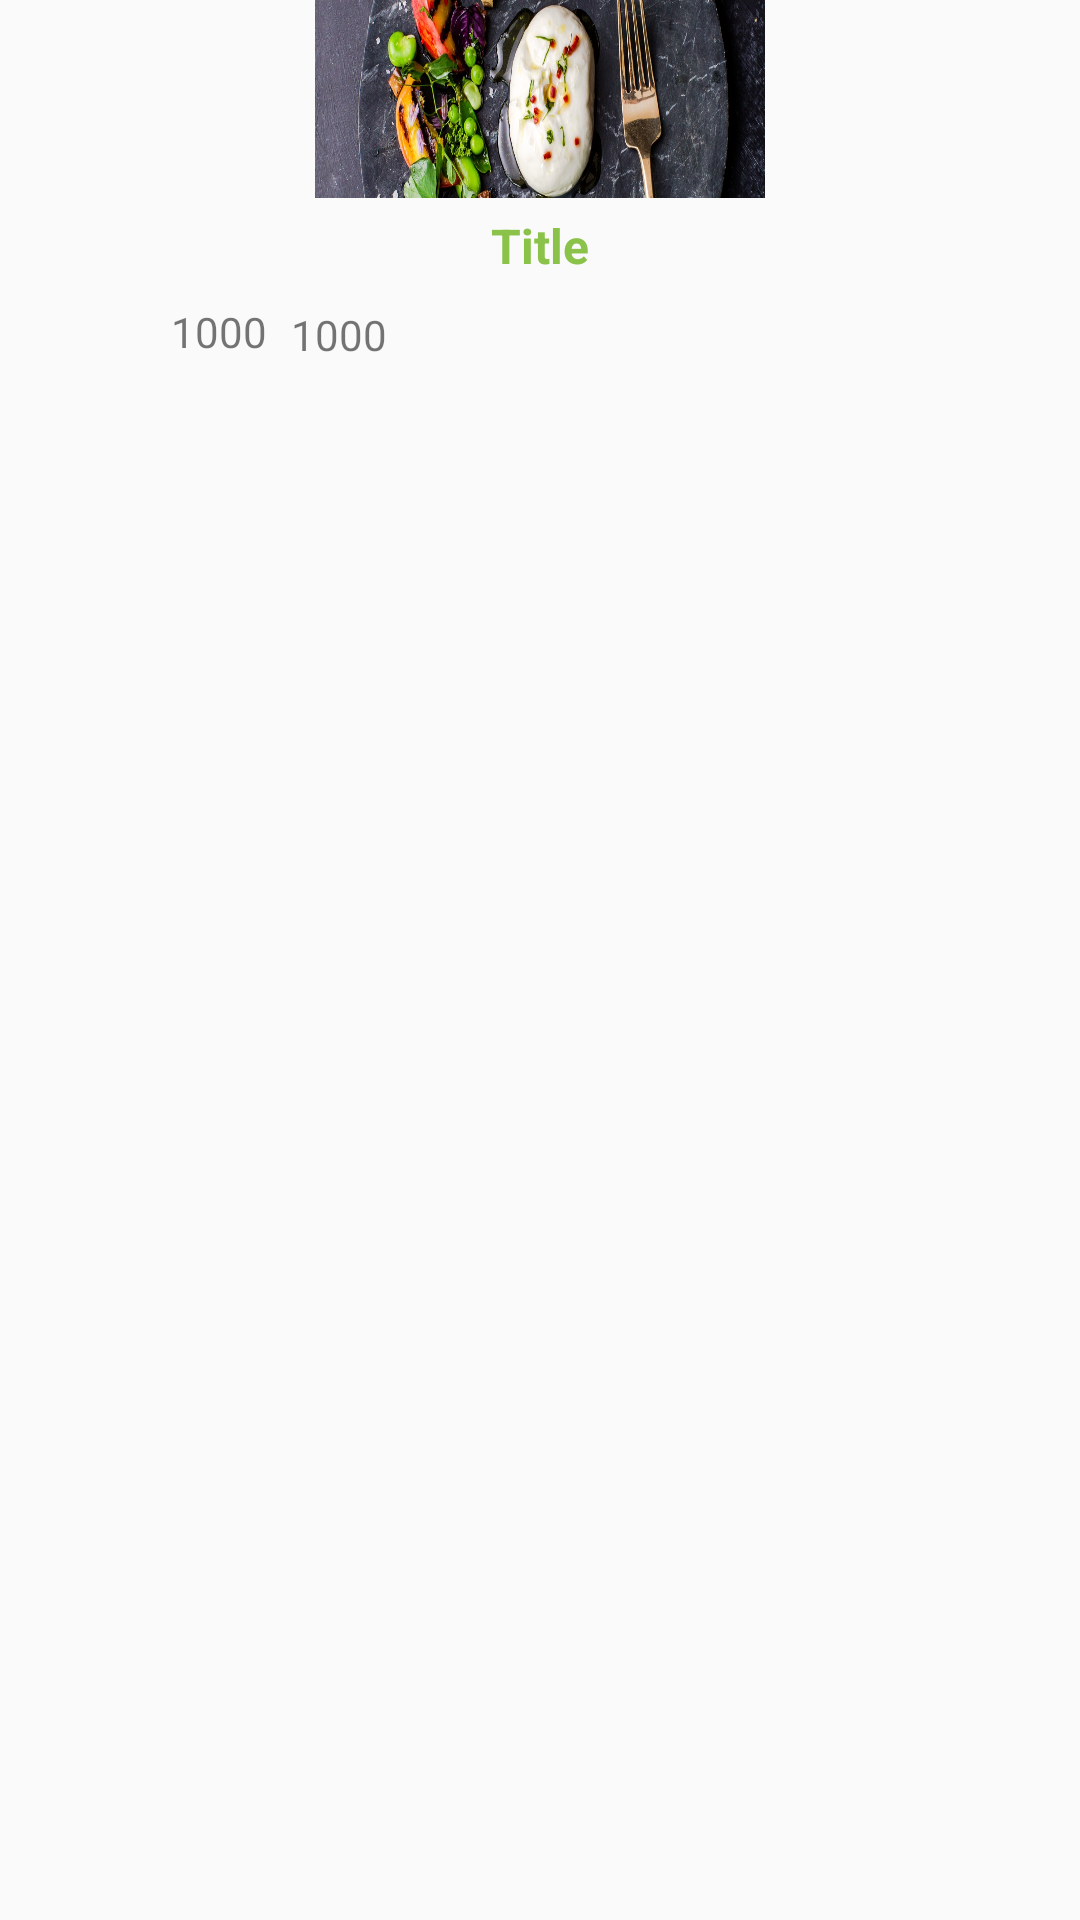

Layout XML and referenced resources for this Android screen:
<!-- AndroidManifest.xml: application theme Theme.Eggxact -->
<!-- res/layout/rating_item_layout.xml -->
<?xml version="1.0" encoding="utf-8"?>
<androidx.constraintlayout.widget.ConstraintLayout xmlns:android="http://schemas.android.com/apk/res/android"
    xmlns:app="http://schemas.android.com/apk/res-auto"
    xmlns:tools="http://schemas.android.com/tools"
    android:layout_width="wrap_content"
    android:layout_height="wrap_content">

    <ImageView
        android:id="@+id/ratingImg"
        android:layout_width="150dp"
        android:layout_height="66dp"
        android:layout_marginStart="20dp"
        android:layout_marginEnd="20dp"
        android:scaleType="fitXY"
        app:layout_constraintEnd_toEndOf="parent"
        app:layout_constraintStart_toStartOf="parent"
        app:layout_constraintTop_toTopOf="parent"
        app:srcCompat="@drawable/header" />

    <TextView
        android:id="@+id/titleRatingRecycler"
        android:layout_width="wrap_content"
        android:layout_height="wrap_content"
        android:layout_marginTop="5dp"
        android:inputType="textMultiLine"
        android:text="Title"
        android:textAlignment="center"
        android:textColor="#8BC34A"
        android:textSize="16sp"
        android:textStyle="bold"
        app:layout_constraintEnd_toEndOf="parent"
        app:layout_constraintStart_toStartOf="parent"
        app:layout_constraintTop_toBottomOf="@+id/ratingImg" />

    <TextView
        android:id="@+id/likesTxt"
        android:layout_width="wrap_content"
        android:layout_height="wrap_content"
        android:text="1000"
        app:layout_constraintEnd_toEndOf="@+id/imageView"
        app:layout_constraintStart_toStartOf="@+id/imageView"
        app:layout_constraintTop_toBottomOf="@+id/imageView" />

    <ImageView
        android:id="@+id/imageView"
        android:layout_width="wrap_content"
        android:layout_height="wrap_content"
        android:layout_marginTop="30dp"
        android:layout_marginEnd="20dp"
        app:layout_constraintEnd_toStartOf="@+id/guideline"
        app:layout_constraintTop_toTopOf="@+id/titleRatingRecycler"
        app:srcCompat="@drawable/outline_thumb_up_24" />

    <ImageView
        android:id="@+id/imageView2"
        android:layout_width="wrap_content"
        android:layout_height="wrap_content"
        android:layout_marginStart="20dp"
        android:layout_marginTop="30dp"
        app:layout_constraintBottom_toTopOf="@+id/dislikesTxt"
        app:layout_constraintStart_toStartOf="@+id/guideline"
        app:layout_constraintTop_toTopOf="@+id/titleRatingRecycler"
        app:srcCompat="@drawable/outline_thumb_down_24" />

    <TextView
        android:id="@+id/dislikesTxt"
        android:layout_width="wrap_content"
        android:layout_height="wrap_content"
        android:layout_marginTop="1dp"
        android:text="1000"
        app:layout_constraintEnd_toEndOf="@+id/imageView2"
        app:layout_constraintStart_toStartOf="@+id/imageView2"
        app:layout_constraintTop_toBottomOf="@+id/imageView2" />

    <androidx.constraintlayout.widget.Guideline
        android:id="@+id/guideline"
        android:layout_width="wrap_content"
        android:layout_height="wrap_content"
        android:orientation="vertical"
        app:layout_constraintGuide_begin="93dp" />

</androidx.constraintlayout.widget.ConstraintLayout>
<!-- resources referenced by this layout -->
<resources>
  <!-- drawable header: jpg bitmap (drawable-v24, 208419 bytes) -->
  <style name="Theme.Eggxact" parent="Theme.AppCompat.DayNight.DarkActionBar">
          
          <item name="colorPrimary">@color/purple_700</item>
          <item name="colorPrimaryVariant">@color/black</item>
          <item name="colorOnPrimary">@color/white</item>
          
          <item name="colorSecondary">@color/teal_200</item>
          <item name="colorSecondaryVariant">@color/teal_700</item>
          <item name="colorOnSecondary">@color/black</item>
          
          <item name="android:statusBarColor" tools:targetApi="l">?attr/colorPrimaryVariant</item>
          
      </style>
  <color name="purple_700">#FF3700B3</color>
  <color name="black">#FF000000</color>
  <color name="white">#FFFFFFFF</color>
  <color name="teal_200">#FF03DAC5</color>
  <color name="teal_700">#FF018786</color>
</resources>
